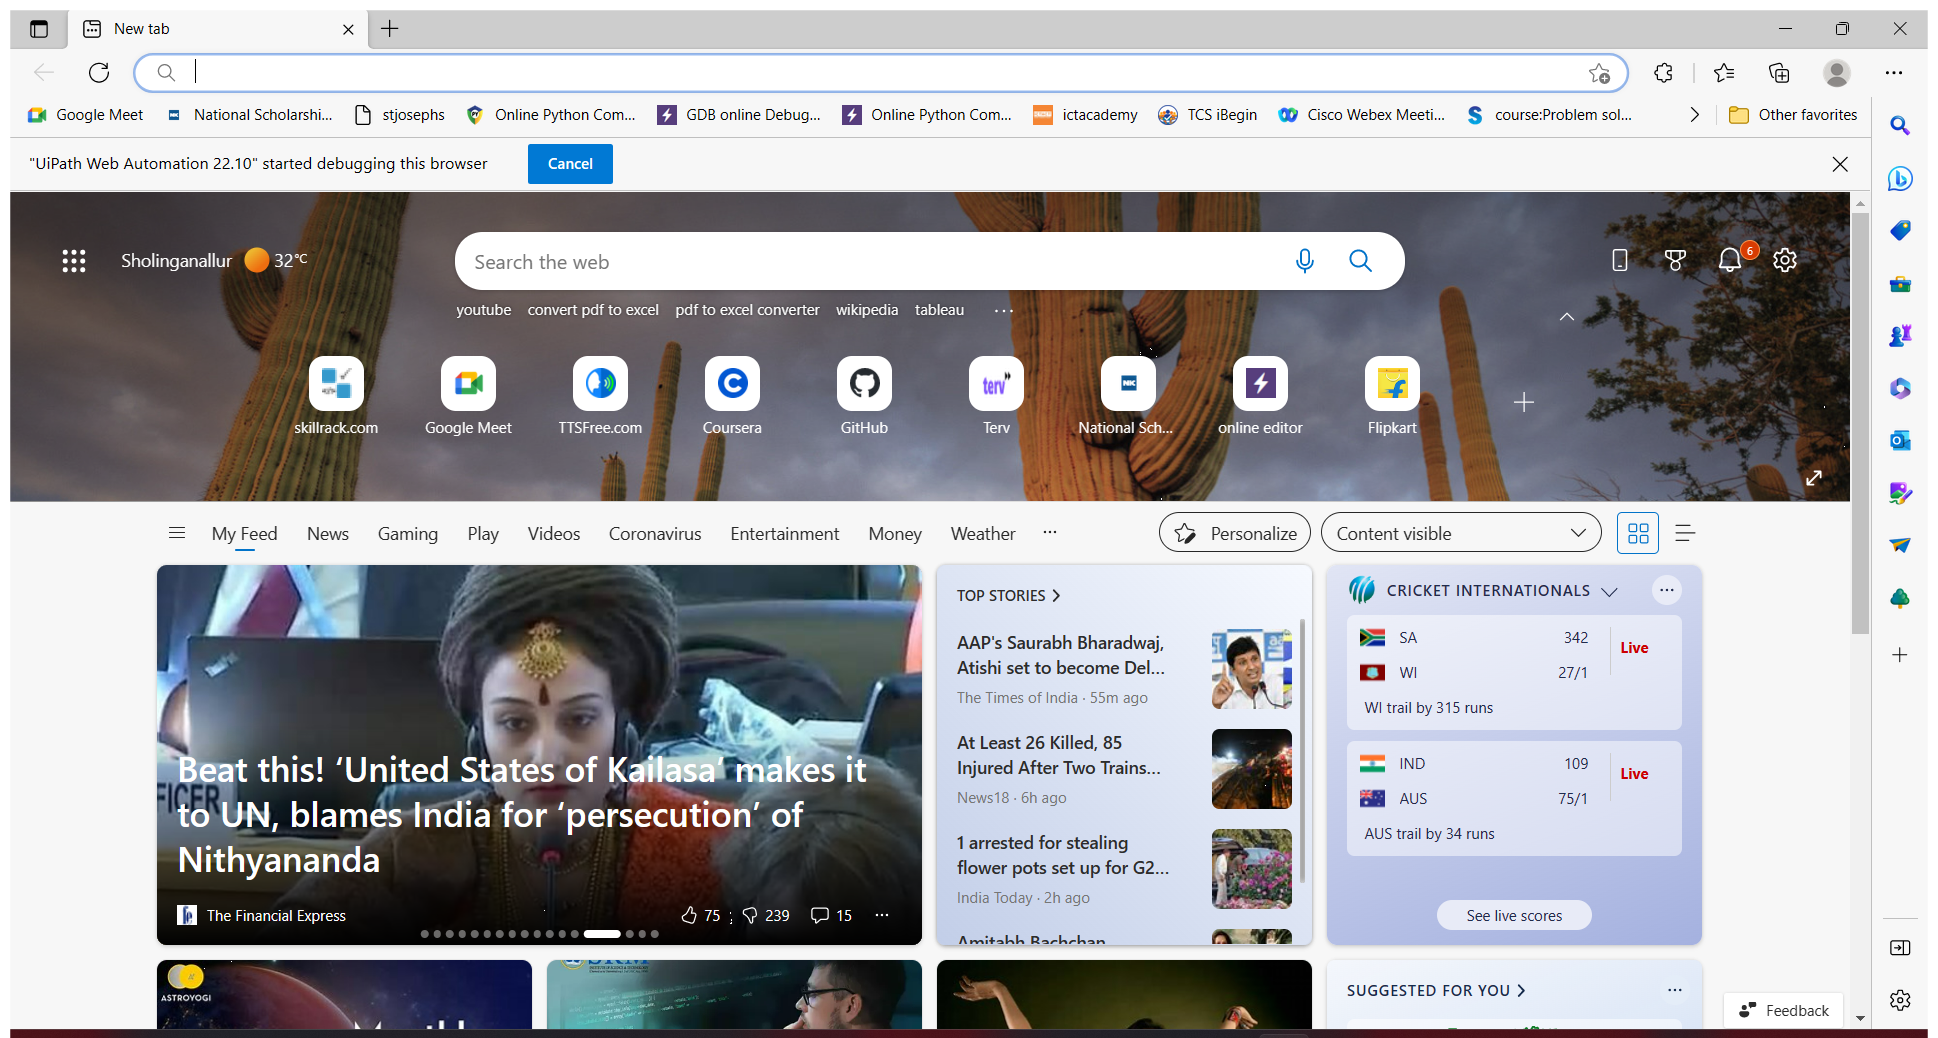
Workflow: (1) pdf to excel

Step 1: Use Browser Edge: New tab in window 'New tab' (msedge.exe)

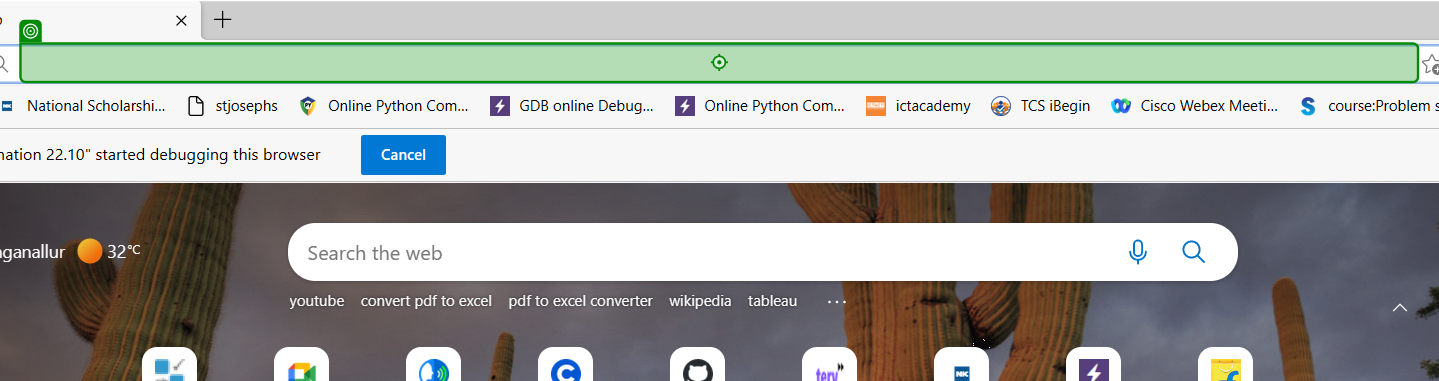
Step 2: type "https://www.ilovepdf.com/[k(enter)]" into 'editable text'

Step 3: click on 'PDF to Excel' (no picture)

Step 4: click on 'Upload your' (no picture)

Step 5: type "[file_name+"[k(enter)]"]" into 'File name' (no picture)

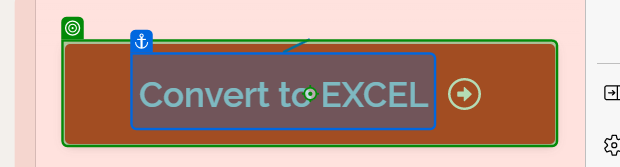
Step 6: click on 'Convert to EXCEL'

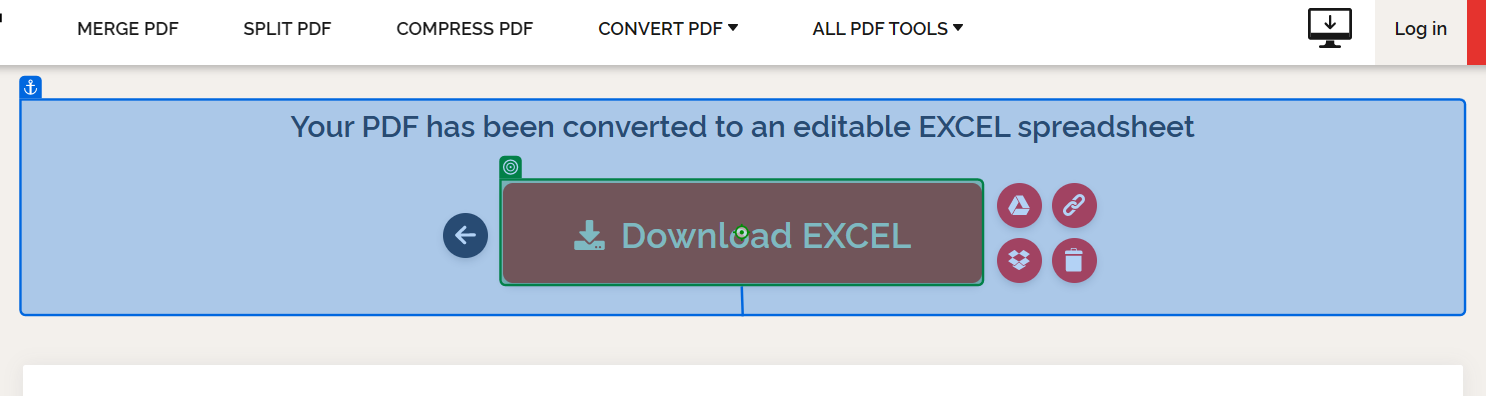
Step 7: click on 'Download EXCEL'

Step 8: click on 'Save as' (no picture)

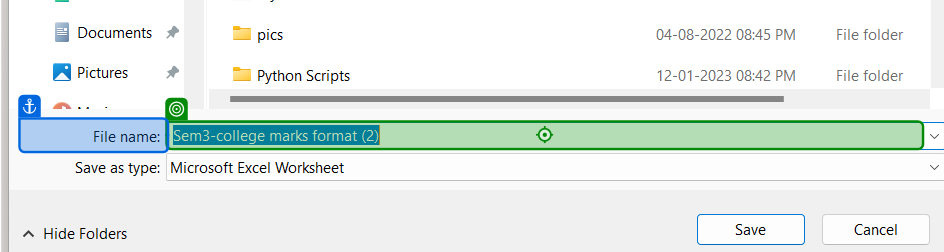
Step 9: click on 'File name'

Step 10: get-text from 'File name' (no picture)

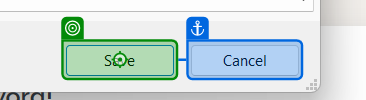
Step 11: click on 'unchecked'